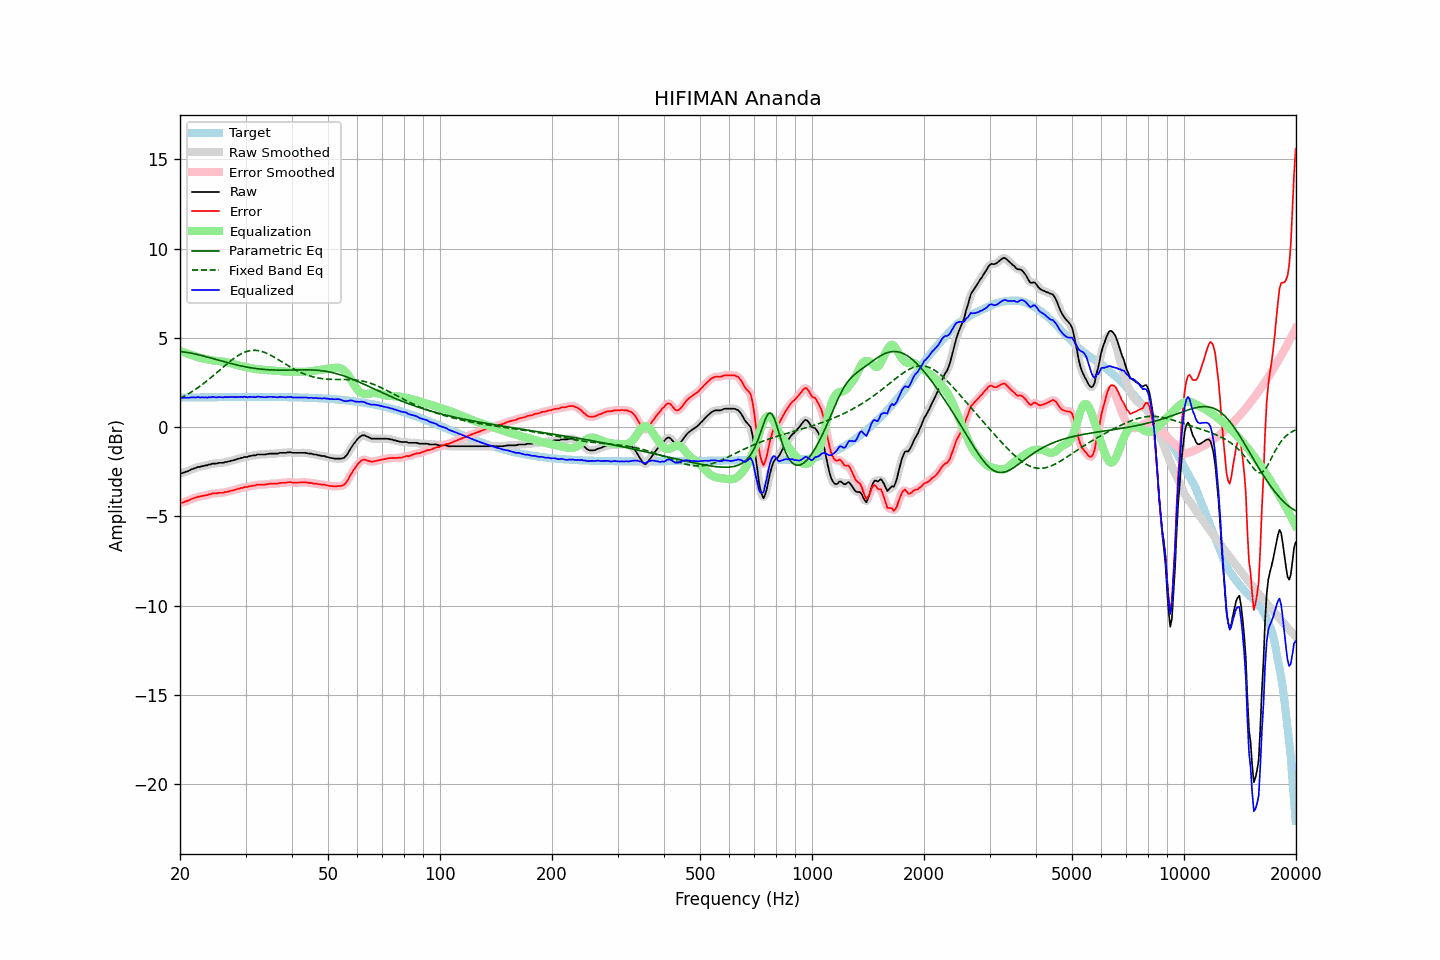

Source data for this figure (header and first rows):
frequency, raw, error, smoothed, error_smoothed, equalization, parametric_eq, fixed_band_eq, equalized_raw, equalized_smoothed, target
20.00, -2.59, -4.24, -2.60, -4.25, 4.27, 4.23, 1.60, 1.68, 1.67, 1.65
20.20, -2.58, -4.23, -2.58, -4.23, 4.23, 4.22, 1.65, 1.65, 1.66, 1.65
20.40, -2.56, -4.21, -2.56, -4.21, 4.20, 4.21, 1.70, 1.64, 1.64, 1.65
20.61, -2.52, -4.18, -2.53, -4.18, 4.17, 4.20, 1.75, 1.64, 1.64, 1.65
20.81, -2.49, -4.15, -2.50, -4.15, 4.13, 4.19, 1.80, 1.64, 1.64, 1.66
21.02, -2.46, -4.12, -2.46, -4.11, 4.10, 4.17, 1.85, 1.64, 1.65, 1.66
21.23, -2.42, -4.08, -2.42, -4.08, 4.07, 4.16, 1.90, 1.65, 1.65, 1.66
21.44, -2.37, -4.03, -2.38, -4.04, 4.04, 4.14, 1.96, 1.67, 1.66, 1.66
21.66, -2.34, -4.00, -2.34, -4.00, 4.01, 4.12, 2.02, 1.66, 1.66, 1.66
21.87, -2.31, -3.97, -2.31, -3.97, 3.97, 4.10, 2.08, 1.66, 1.67, 1.66
22.09, -2.28, -3.94, -2.28, -3.94, 3.94, 4.08, 2.14, 1.66, 1.67, 1.66
22.31, -2.23, -3.90, -2.25, -3.91, 3.92, 4.06, 2.20, 1.68, 1.67, 1.66
22.54, -2.23, -3.90, -2.22, -3.89, 3.89, 4.04, 2.26, 1.66, 1.67, 1.66
22.76, -2.21, -3.88, -2.21, -3.87, 3.87, 4.02, 2.33, 1.66, 1.67, 1.67
22.99, -2.18, -3.85, -2.19, -3.85, 3.85, 4.00, 2.40, 1.67, 1.66, 1.67
23.22, -2.17, -3.84, -2.17, -3.84, 3.83, 3.97, 2.46, 1.66, 1.66, 1.67
23.45, -2.14, -3.81, -2.15, -3.82, 3.81, 3.95, 2.53, 1.67, 1.66, 1.67
23.69, -2.14, -3.81, -2.13, -3.80, 3.79, 3.92, 2.61, 1.65, 1.66, 1.67
23.92, -2.09, -3.76, -2.10, -3.77, 3.77, 3.90, 2.68, 1.68, 1.67, 1.67
24.16, -2.09, -3.76, -2.08, -3.75, 3.76, 3.88, 2.75, 1.66, 1.68, 1.67
24.40, -2.04, -3.71, -2.05, -3.73, 3.74, 3.85, 2.83, 1.70, 1.68, 1.67
24.65, -2.04, -3.72, -2.05, -3.72, 3.72, 3.82, 2.90, 1.68, 1.68, 1.67
24.89, -2.04, -3.72, -2.04, -3.71, 3.71, 3.80, 2.98, 1.67, 1.68, 1.67
25.14, -2.04, -3.72, -2.03, -3.70, 3.70, 3.77, 3.06, 1.66, 1.67, 1.67
25.39, -2.00, -3.68, -2.02, -3.69, 3.69, 3.75, 3.14, 1.69, 1.68, 1.68
25.65, -2.00, -3.68, -2.01, -3.69, 3.68, 3.72, 3.21, 1.68, 1.67, 1.68
25.91, -2.00, -3.68, -2.00, -3.67, 3.67, 3.70, 3.29, 1.67, 1.68, 1.68
26.16, -2.00, -3.68, -1.99, -3.67, 3.66, 3.67, 3.37, 1.66, 1.67, 1.68
26.43, -1.95, -3.63, -1.97, -3.65, 3.64, 3.65, 3.45, 1.69, 1.67, 1.68
26.69, -1.95, -3.63, -1.95, -3.63, 3.63, 3.62, 3.52, 1.68, 1.68, 1.68
26.96, -1.93, -3.61, -1.93, -3.61, 3.61, 3.60, 3.60, 1.68, 1.68, 1.68
27.23, -1.90, -3.58, -1.91, -3.59, 3.59, 3.58, 3.67, 1.69, 1.68, 1.68
27.50, -1.88, -3.56, -1.88, -3.56, 3.56, 3.55, 3.74, 1.68, 1.68, 1.68
27.77, -1.86, -3.54, -1.86, -3.54, 3.54, 3.53, 3.81, 1.68, 1.68, 1.68
28.05, -1.83, -3.52, -1.83, -3.52, 3.51, 3.51, 3.88, 1.68, 1.68, 1.68
28.33, -1.81, -3.50, -1.81, -3.49, 3.49, 3.48, 3.94, 1.68, 1.68, 1.68
28.62, -1.77, -3.46, -1.78, -3.46, 3.47, 3.46, 4.00, 1.69, 1.69, 1.68
28.90, -1.76, -3.45, -1.76, -3.44, 3.44, 3.44, 4.05, 1.68, 1.68, 1.68
29.19, -1.72, -3.41, -1.73, -3.41, 3.42, 3.42, 4.10, 1.70, 1.69, 1.69
29.48, -1.72, -3.41, -1.71, -3.39, 3.40, 3.40, 4.15, 1.68, 1.69, 1.69
29.78, -1.67, -3.36, -1.69, -3.38, 3.38, 3.39, 4.19, 1.70, 1.69, 1.69
30.08, -1.67, -3.36, -1.67, -3.36, 3.36, 3.37, 4.22, 1.68, 1.68, 1.69
30.38, -1.67, -3.36, -1.65, -3.34, 3.34, 3.35, 4.25, 1.67, 1.68, 1.69
30.68, -1.62, -3.31, -1.64, -3.33, 3.32, 3.34, 4.27, 1.70, 1.68, 1.69
30.99, -1.62, -3.31, -1.61, -3.30, 3.30, 3.32, 4.29, 1.68, 1.69, 1.69
31.30, -1.59, -3.28, -1.60, -3.29, 3.28, 3.31, 4.30, 1.69, 1.68, 1.69
31.61, -1.58, -3.27, -1.58, -3.27, 3.27, 3.29, 4.30, 1.69, 1.68, 1.69
31.93, -1.58, -3.27, -1.56, -3.25, 3.25, 3.28, 4.30, 1.67, 1.69, 1.69
32.24, -1.53, -3.22, -1.55, -3.24, 3.24, 3.27, 4.29, 1.71, 1.69, 1.69
32.57, -1.53, -3.22, -1.53, -3.22, 3.23, 3.26, 4.28, 1.70, 1.70, 1.69
32.89, -1.53, -3.22, -1.53, -3.21, 3.22, 3.25, 4.26, 1.69, 1.70, 1.69
33.22, -1.53, -3.22, -1.53, -3.22, 3.22, 3.24, 4.23, 1.68, 1.68, 1.69
33.55, -1.53, -3.22, -1.53, -3.22, 3.21, 3.23, 4.20, 1.68, 1.68, 1.69
33.89, -1.53, -3.22, -1.53, -3.21, 3.20, 3.22, 4.17, 1.67, 1.67, 1.69
34.23, -1.51, -3.20, -1.51, -3.20, 3.20, 3.22, 4.13, 1.68, 1.68, 1.69
34.57, -1.50, -3.19, -1.50, -3.19, 3.19, 3.21, 4.09, 1.69, 1.69, 1.69
34.92, -1.48, -3.17, -1.49, -3.17, 3.18, 3.21, 4.04, 1.70, 1.70, 1.69
35.27, -1.48, -3.17, -1.48, -3.17, 3.18, 3.20, 4.00, 1.69, 1.69, 1.68
35.62, -1.48, -3.17, -1.48, -3.16, 3.17, 3.20, 3.94, 1.69, 1.69, 1.68
35.97, -1.48, -3.17, -1.49, -3.17, 3.16, 3.19, 3.89, 1.68, 1.67, 1.68
... 635 more rows
